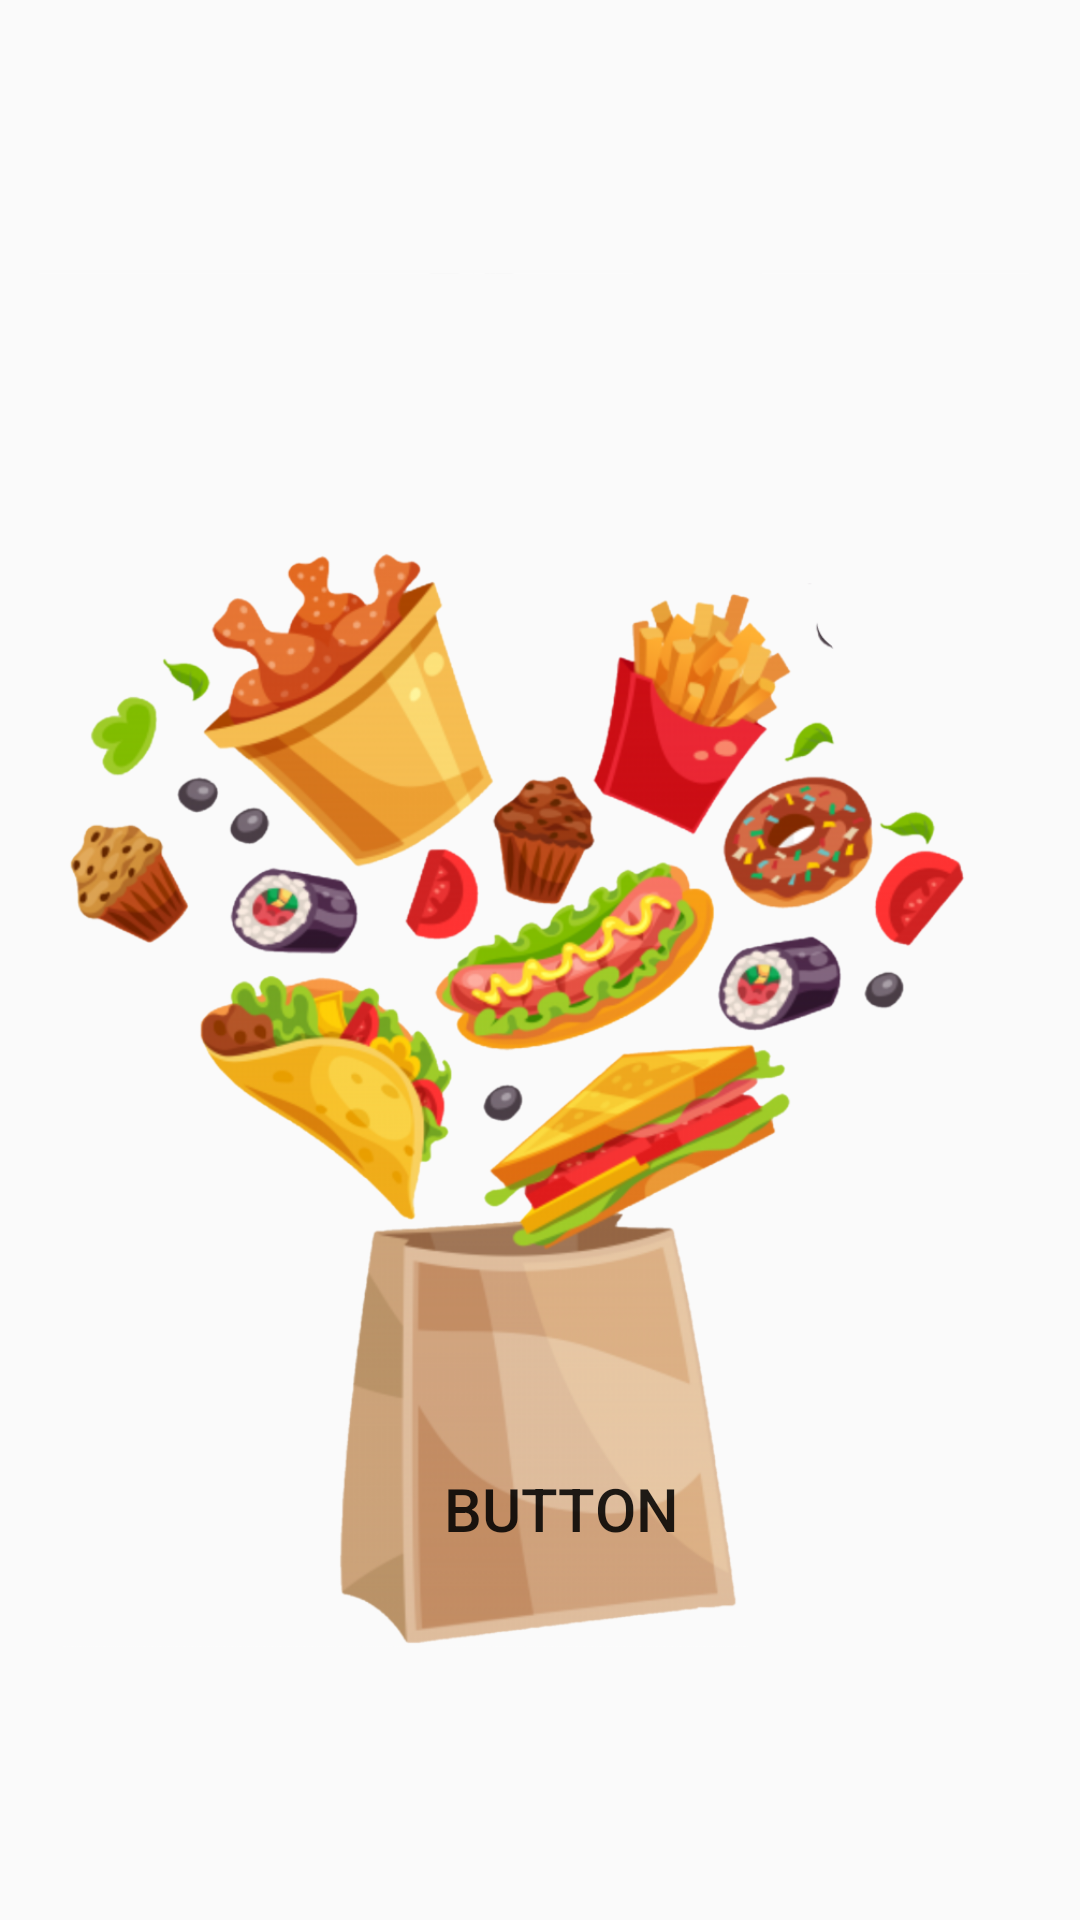

Write the Android layout XML for this screen, with the resource values it uses.
<!-- AndroidManifest.xml: application theme Theme.RestaurantMenu -->
<!-- res/layout/activity_main.xml -->
<?xml version="1.0" encoding="utf-8"?>
<android.support.constraint.ConstraintLayout xmlns:android="http://schemas.android.com/apk/res/android"
    xmlns:app="http://schemas.android.com/apk/res-auto"
    xmlns:tools="http://schemas.android.com/tools"
    android:layout_width="match_parent"
    android:layout_height="match_parent"
    tools:context=".MainActivity">

    <ImageView
        android:id="@+id/imageView"
        android:layout_width="wrap_content"
        android:layout_height="wrap_content"
        app:layout_constraintBottom_toBottomOf="parent"
        app:layout_constraintEnd_toEndOf="parent"
        app:layout_constraintStart_toStartOf="parent"
        app:layout_constraintTop_toTopOf="parent"
        app:srcCompat="@drawable/food" />

    <Button
        android:id="@+id/buttonStart"
        android:layout_width="wrap_content"
        android:layout_height="wrap_content"
        android:background="@drawable/background"
        android:text="Button"
        android:textSize="20sp"
        app:layout_constraintBottom_toBottomOf="@+id/imageView"
        app:layout_constraintEnd_toEndOf="parent"
        app:layout_constraintHorizontal_bias="0.526"
        app:layout_constraintStart_toStartOf="parent"
        app:layout_constraintTop_toTopOf="@+id/imageView"
        app:layout_constraintVertical_bias="0.809" />

</android.support.constraint.ConstraintLayout>
<!-- resources referenced by this layout -->
<resources>
  <!-- drawable food: png bitmap (drawable, 506432 bytes) -->
  <style name="Theme.RestaurantMenu" parent="Theme.AppCompat.Light.DarkActionBar">
          
          <item name="colorPrimary">@color/purple_500</item>
          <item name="colorPrimaryDark">@color/purple_700</item>
          <item name="colorAccent">@color/teal_200</item>
          
      </style>
  <color name="purple_500">#FF6200EE</color>
  <color name="purple_700">#FF3700B3</color>
  <color name="teal_200">#FF03DAC5</color>
</resources>
